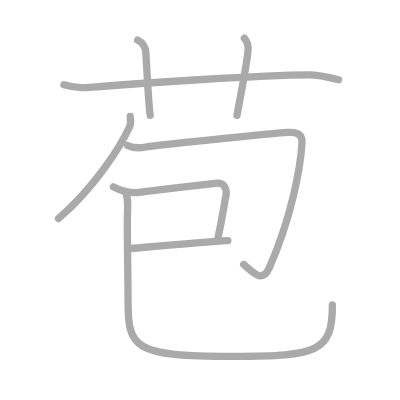
t = 0.00 s
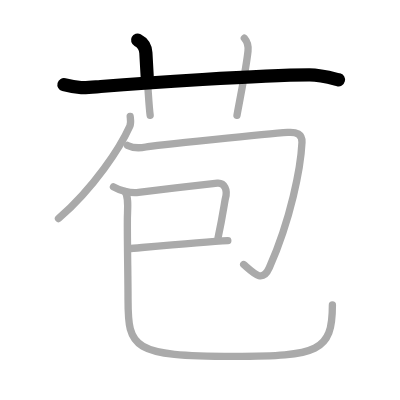
t = 1.50 s
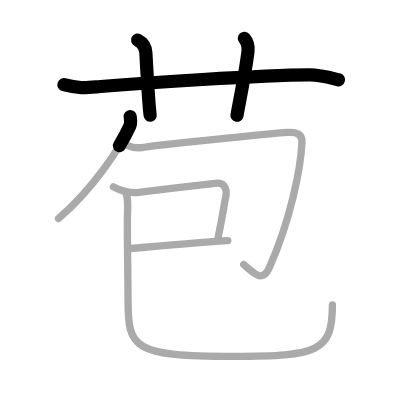
t = 3.25 s
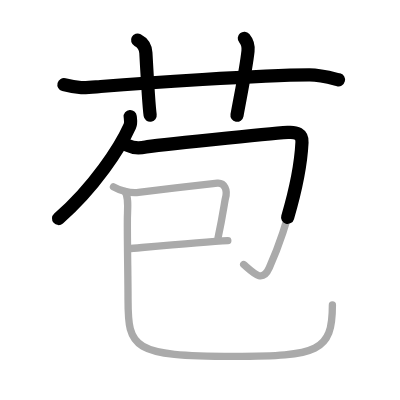
t = 4.75 s
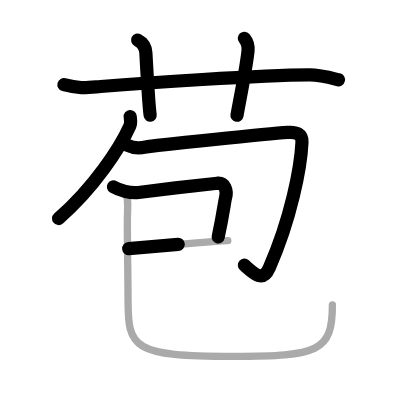
t = 6.50 s
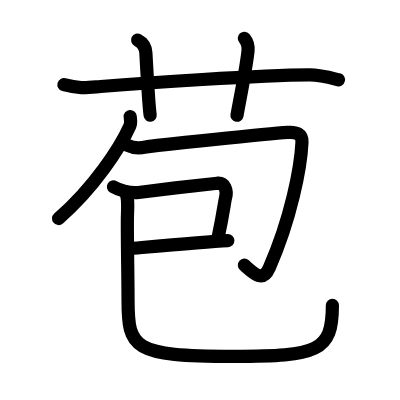
t = 8.00 s

The animated SVG that drew these frames (rendered in a browser with its animation timeline set to each time). Animation: 8 SMIL elements (animate=8); one cycle of 8.00 s.

<?xml version="1.0" standalone="no"?>
<!DOCTYPE svg PUBLIC "-//W3C//DTD SVG 1.1//EN"   "http://www.w3.org/Graphics/SVG/1.1/DTD/svg11.dtd">
<svg width="400px" height="400px"  version="1.1" xmlns="http://www.w3.org/2000/svg">
  <defs>
    <marker id="Triangle" viewBox="0 0 10 10" refX="0" refY="5" markerUnits="strokeWidth" markerWidth="3" style="stroke-opacity:0%;fill:#aaaaaa;" markerHeight="2" orient="auto">
      <path d="M 0 0 L 10 5 L 0 10 z" />
    </marker>
    
    <marker id="Arrow" viewBox="0 0 10 10" refX="5" refY="5" markerUnits="strokeWidth" markerWidth="1.8" style="stroke-opacity:0%;fill:#770000;" markerHeight="2" orient="auto">
      <path d="M 0 4 L 6 4 L 4 1 L 10 5 L 4 9 L 6 6 L 0 6 z" />
        <circle cx="5" cy="5" r="5" />
      </marker>
    
    <marker id="TriangleRed" viewBox="0 0 10 10" refX="0" refY="5" markerUnits="strokeWidth" markerWidth="3" style="stroke-opacity:0%;fill:#CC0000;" markerHeight="2" orient="auto">
      <path d="M 0 0 L 10 5 L 0 10 z" />
    </marker>
    
    <marker id="ArrowRed" viewBox="0 0 10 10" refX="5" refY="5" markerUnits="strokeWidth" markerWidth="1.8" style="stroke-opacity:0%;fill:#CC0000;" markerHeight="2" orient="auto">
      <path d="M 0 4 L 6 4 L 4 1 L 10 5 L 4 9 L 6 6 L 0 6 z" />
        <circle cx="5" cy="5" r="5" />
      </marker>
    
  </defs>
  
  <path style="fill:#ffffff; fill-opacity:100%; fill-rule:evenodd; stroke-width:0;" d="M 0 0 L 400px 0 L 400px 400px L 0 400px L 0 0" />

  <g transform="scale(3.6697247706422 3.6697247706422)">
<path style="fill:none; fill-opacity:0%; fill-rule:evenodd; stroke:#aaaaaa; stroke-opacity:100%; stroke-width: 1.5pt; stroke-linejoin:round; stroke-linecap:round;" d="M17.42 23.08c4.33 1.17 6.2 0.81 10 0.5c11.9-0.96 43.11-3.09 56.83-3.17c2.92-0.02 6 0.83 8 1.33"></path>
<path style="fill:none; fill-opacity:0%; fill-rule:evenodd; stroke:#aaaaaa; stroke-opacity:100%; stroke-width: 1.5pt; stroke-linejoin:round; stroke-linecap:round;" d="M37.5 10.92c1.92 1 2.21 2.7 2.25 3.5c0.5 9.08 0.79 14.3 1.17 17"></path>
<path style="fill:none; fill-opacity:0%; fill-rule:evenodd; stroke:#aaaaaa; stroke-opacity:100%; stroke-width: 1.5pt; stroke-linejoin:round; stroke-linecap:round;" d="M66.58 10.42c0.92 1.08 1.16 1.99 1 3.5c-0.49 4.59-1.83 11.08-3 17.5"></path>
<path style="fill:none; fill-opacity:0%; fill-rule:evenodd; stroke:#aaaaaa; stroke-opacity:100%; stroke-width: 1.5pt; stroke-linejoin:round; stroke-linecap:round;" d="M35.48 31.75c0.06 0.66 0.29 1.74-0.11 2.63c-2.61 5.81-9.69 16.71-19.43 25.19"></path>
<path style="fill:none; fill-opacity:0%; fill-rule:evenodd; stroke:#aaaaaa; stroke-opacity:100%; stroke-width: 1.5pt; stroke-linejoin:round; stroke-linecap:round;" d="M34.76 39.63c1.25 0.62 3 0.83 4.99 0.42c2-0.42 33.68-3.6 38.66-3.96c2.36-0.17 3.99 0.38 3.88 2.71c-0.34 7.02-3.03 20.8-8.88 34.12c-1.84 4.19-4.05 1.77-7-0.83"></path>
<path style="fill:none; fill-opacity:0%; fill-rule:evenodd; stroke:#aaaaaa; stroke-opacity:100%; stroke-width: 1.5pt; stroke-linejoin:round; stroke-linecap:round;" d="M30.92 50.92c1.58 0.92 4.51 1.83 6.83 1.52c4.72-0.62 20.06-2.41 21.5-2.52c1.9-0.15 2.85 1.8 2.17 4.17c-0.2 0.7-0.67 4.5-2 10.67"></path>
<path style="fill:none; fill-opacity:0%; fill-rule:evenodd; stroke:#aaaaaa; stroke-opacity:100%; stroke-width: 1.5pt; stroke-linejoin:round; stroke-linecap:round;" d="M35.08 67.75c4.61-0.39 20.44-1.82 27-2.17"></path>
<path style="fill:none; fill-opacity:0%; fill-rule:evenodd; stroke:#aaaaaa; stroke-opacity:100%; stroke-width: 1.5pt; stroke-linejoin:round; stroke-linecap:round;" d="M34.08 52.25c1.08 1.42 0.64 5.13 0.63 7.33c-0.04 7.03 0.18 15.88 0.18 22.02c0 13.34 1.19 15.5 28.79 15.5c23.06 0 26.9-1.29 26.9-14.02"></path>

<path style="fill:none; fill-opacity:0%; fill-rule:evenodd; stroke:#000000; stroke-opacity:100%; stroke-width: 2.7pt; stroke-linejoin:round; stroke-linecap:round;" d="M17.42 23.08c4.33 1.17 6.2 0.81 10 0.5c11.9-0.96 43.11-3.09 56.83-3.17c2.92-0.02 6 0.83 8 1.33" pathLength="100" stroke-dashoffset="100" stroke-dasharray="100 105"><animate id="dashAnim1" attributeName="stroke-dashoffset" from="100" to="0" dur="1s" calcMode="linear" fill="freeze"/></path>
<path style="fill:none; fill-opacity:0%; fill-rule:evenodd; stroke:#000000; stroke-opacity:100%; stroke-width: 2.7pt; stroke-linejoin:round; stroke-linecap:round;" d="M37.5 10.92c1.92 1 2.21 2.7 2.25 3.5c0.5 9.08 0.79 14.3 1.17 17" pathLength="100" stroke-dashoffset="100" stroke-dasharray="100 105"><animate id="dashAnim2" attributeName="stroke-dashoffset" from="100" to="0" dur="1s" calcMode="linear" begin="dashAnim1.end" fill="freeze"/></path>
<path style="fill:none; fill-opacity:0%; fill-rule:evenodd; stroke:#000000; stroke-opacity:100%; stroke-width: 2.7pt; stroke-linejoin:round; stroke-linecap:round;" d="M66.58 10.42c0.92 1.08 1.16 1.99 1 3.5c-0.49 4.59-1.83 11.08-3 17.5" pathLength="100" stroke-dashoffset="100" stroke-dasharray="100 105"><animate id="dashAnim3" attributeName="stroke-dashoffset" from="100" to="0" dur="1s" calcMode="linear" begin="dashAnim2.end" fill="freeze"/></path>
<path style="fill:none; fill-opacity:0%; fill-rule:evenodd; stroke:#000000; stroke-opacity:100%; stroke-width: 2.7pt; stroke-linejoin:round; stroke-linecap:round;" d="M35.48 31.75c0.06 0.66 0.29 1.74-0.11 2.63c-2.61 5.81-9.69 16.71-19.43 25.19" pathLength="100" stroke-dashoffset="100" stroke-dasharray="100 105"><animate id="dashAnim4" attributeName="stroke-dashoffset" from="100" to="0" dur="1s" calcMode="linear" begin="dashAnim3.end" fill="freeze"/></path>
<path style="fill:none; fill-opacity:0%; fill-rule:evenodd; stroke:#000000; stroke-opacity:100%; stroke-width: 2.7pt; stroke-linejoin:round; stroke-linecap:round;" d="M34.76 39.63c1.25 0.62 3 0.83 4.99 0.42c2-0.42 33.68-3.6 38.66-3.96c2.36-0.17 3.99 0.38 3.88 2.71c-0.34 7.02-3.03 20.8-8.88 34.12c-1.84 4.19-4.05 1.77-7-0.83" pathLength="100" stroke-dashoffset="100" stroke-dasharray="100 105"><animate id="dashAnim5" attributeName="stroke-dashoffset" from="100" to="0" dur="1s" calcMode="linear" begin="dashAnim4.end" fill="freeze"/></path>
<path style="fill:none; fill-opacity:0%; fill-rule:evenodd; stroke:#000000; stroke-opacity:100%; stroke-width: 2.7pt; stroke-linejoin:round; stroke-linecap:round;" d="M30.92 50.92c1.58 0.92 4.51 1.83 6.83 1.52c4.72-0.62 20.06-2.41 21.5-2.52c1.9-0.15 2.85 1.8 2.17 4.17c-0.2 0.7-0.67 4.5-2 10.67" pathLength="100" stroke-dashoffset="100" stroke-dasharray="100 105"><animate id="dashAnim6" attributeName="stroke-dashoffset" from="100" to="0" dur="1s" calcMode="linear" begin="dashAnim5.end" fill="freeze"/></path>
<path style="fill:none; fill-opacity:0%; fill-rule:evenodd; stroke:#000000; stroke-opacity:100%; stroke-width: 2.7pt; stroke-linejoin:round; stroke-linecap:round;" d="M35.08 67.75c4.61-0.39 20.44-1.82 27-2.17" pathLength="100" stroke-dashoffset="100" stroke-dasharray="100 105"><animate id="dashAnim7" attributeName="stroke-dashoffset" from="100" to="0" dur="1s" calcMode="linear" begin="dashAnim6.end" fill="freeze"/></path>
<path style="fill:none; fill-opacity:0%; fill-rule:evenodd; stroke:#000000; stroke-opacity:100%; stroke-width: 2.7pt; stroke-linejoin:round; stroke-linecap:round;" d="M34.08 52.25c1.08 1.42 0.64 5.13 0.63 7.33c-0.04 7.03 0.18 15.88 0.18 22.02c0 13.34 1.19 15.5 28.79 15.5c23.06 0 26.9-1.29 26.9-14.02" pathLength="100" stroke-dashoffset="100" stroke-dasharray="100 105"><animate id="dashAnim8" attributeName="stroke-dashoffset" from="100" to="0" dur="1s" calcMode="linear" begin="dashAnim7.end" fill="freeze"/></path>

</g>

</svg>  
          
